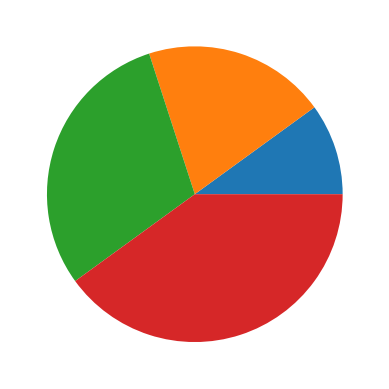

This chart was generated by the following Python code:
import matplotlib.pyplot as plt
import numpy as np
y = np.array([10,20,30,40])
plt.pie(y)
plt.show()